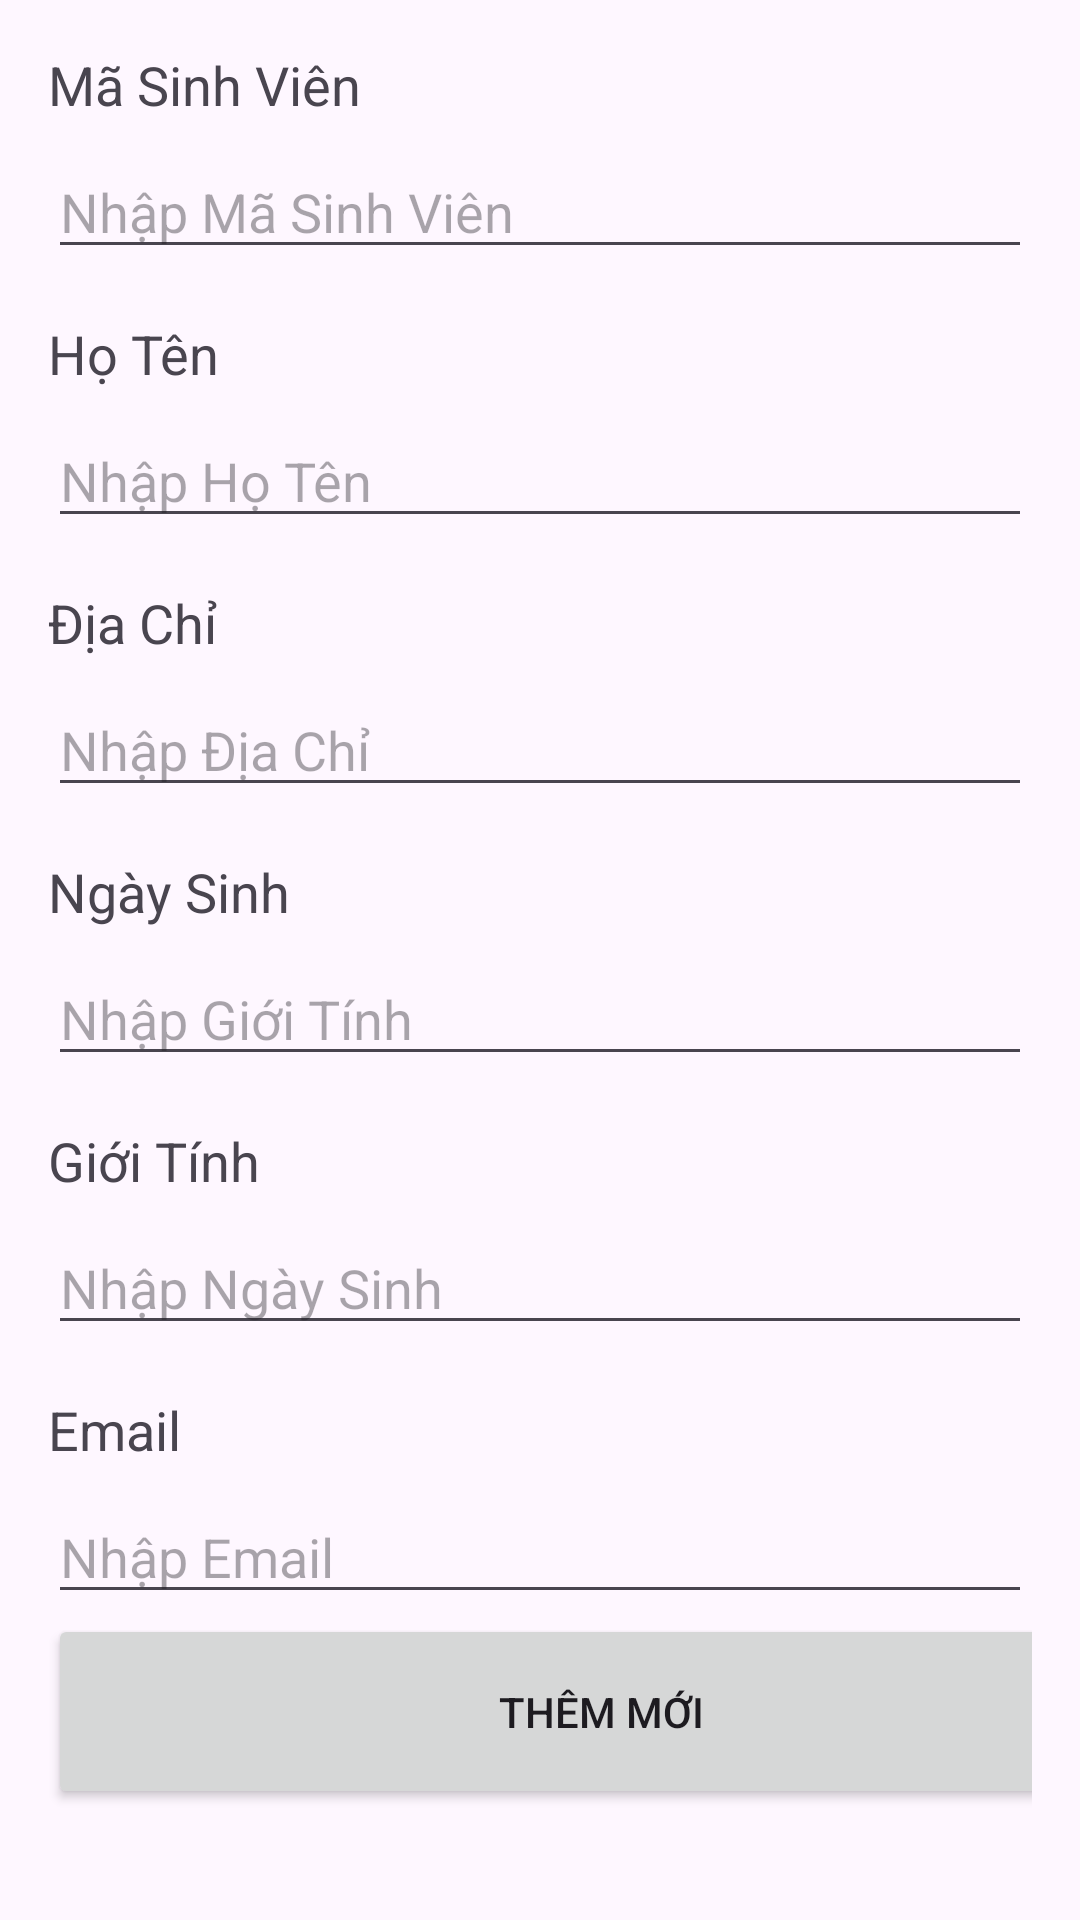

Write the Android layout XML for this screen, with the resource values it uses.
<!-- AndroidManifest.xml: application theme Theme.BTL_DDNC -->
<!-- res/layout/activity_them_hsactivity.xml -->
<?xml version="1.0" encoding="utf-8"?>
<LinearLayout xmlns:android="http://schemas.android.com/apk/res/android"
    android:layout_width="match_parent"
    android:layout_height="match_parent"
    android:orientation="vertical"
    android:padding="16dp">

    <TextView
        android:layout_width="wrap_content"
        android:layout_height="wrap_content"
        android:text="Mã Sinh Viên"
        android:textSize="18sp"
        android:layout_marginBottom="8dp"/>

    <EditText
        android:id="@+id/TxtMaHS"
        android:layout_width="match_parent"
        android:layout_height="wrap_content"
        android:hint="Nhập Mã Sinh Viên"/>

    <TextView
        android:layout_width="wrap_content"
        android:layout_height="wrap_content"
        android:text="Họ Tên"
        android:textSize="18sp"
        android:layout_marginTop="16dp"
        android:layout_marginBottom="8dp"/>

    <EditText
        android:id="@+id/TxtTen"
        android:layout_width="match_parent"
        android:layout_height="wrap_content"
        android:hint="Nhập Họ Tên"/>

    <TextView
        android:layout_width="wrap_content"
        android:layout_height="wrap_content"
        android:text="Địa Chỉ"
        android:textSize="18sp"
        android:layout_marginTop="16dp"
        android:layout_marginBottom="8dp"/>

    <EditText
        android:id="@+id/Txtdiachi"
        android:layout_width="match_parent"
        android:layout_height="wrap_content"
        android:hint="Nhập Địa Chỉ"/>

    <TextView
        android:layout_width="wrap_content"
        android:layout_height="wrap_content"
        android:text="Ngày Sinh"
        android:textSize="18sp"
        android:layout_marginTop="16dp"
        android:layout_marginBottom="8dp"/>

    <EditText
        android:id="@+id/TxtNgsinh"
        android:layout_width="match_parent"
        android:layout_height="wrap_content"
        android:hint="Nhập Giới Tính" />

    <TextView
        android:layout_width="wrap_content"
        android:layout_height="wrap_content"
        android:text="Giới Tính"
        android:textSize="18sp"
        android:layout_marginTop="16dp"
        android:layout_marginBottom="8dp"/>


    <EditText
        android:id="@+id/Txtgioitinh"
        android:layout_width="match_parent"
        android:layout_height="wrap_content"
        android:hint="Nhập Ngày Sinh" />

    <TextView
        android:layout_width="wrap_content"
        android:layout_height="wrap_content"
        android:text="Email"
        android:textSize="18sp"
        android:layout_marginTop="16dp"
        android:layout_marginBottom="8dp"/>

    <EditText
        android:id="@+id/txtEmail"
        android:layout_width="match_parent"
        android:layout_height="wrap_content"
        android:hint="Nhập Email"/>

    <Button
        android:id="@+id/btnThemHs"
        android:layout_width="369dp"
        android:layout_height="65dp"
        android:text="Thêm Mới" />

</LinearLayout>
<!-- resources referenced by this layout -->
<resources>
  <style name="Theme.BTL_DDNC" parent="Base.Theme.BTL_DDNC" />
  <style name="Base.Theme.BTL_DDNC" parent="Theme.Material3.DayNight.NoActionBar">
          
          
      </style>
</resources>
